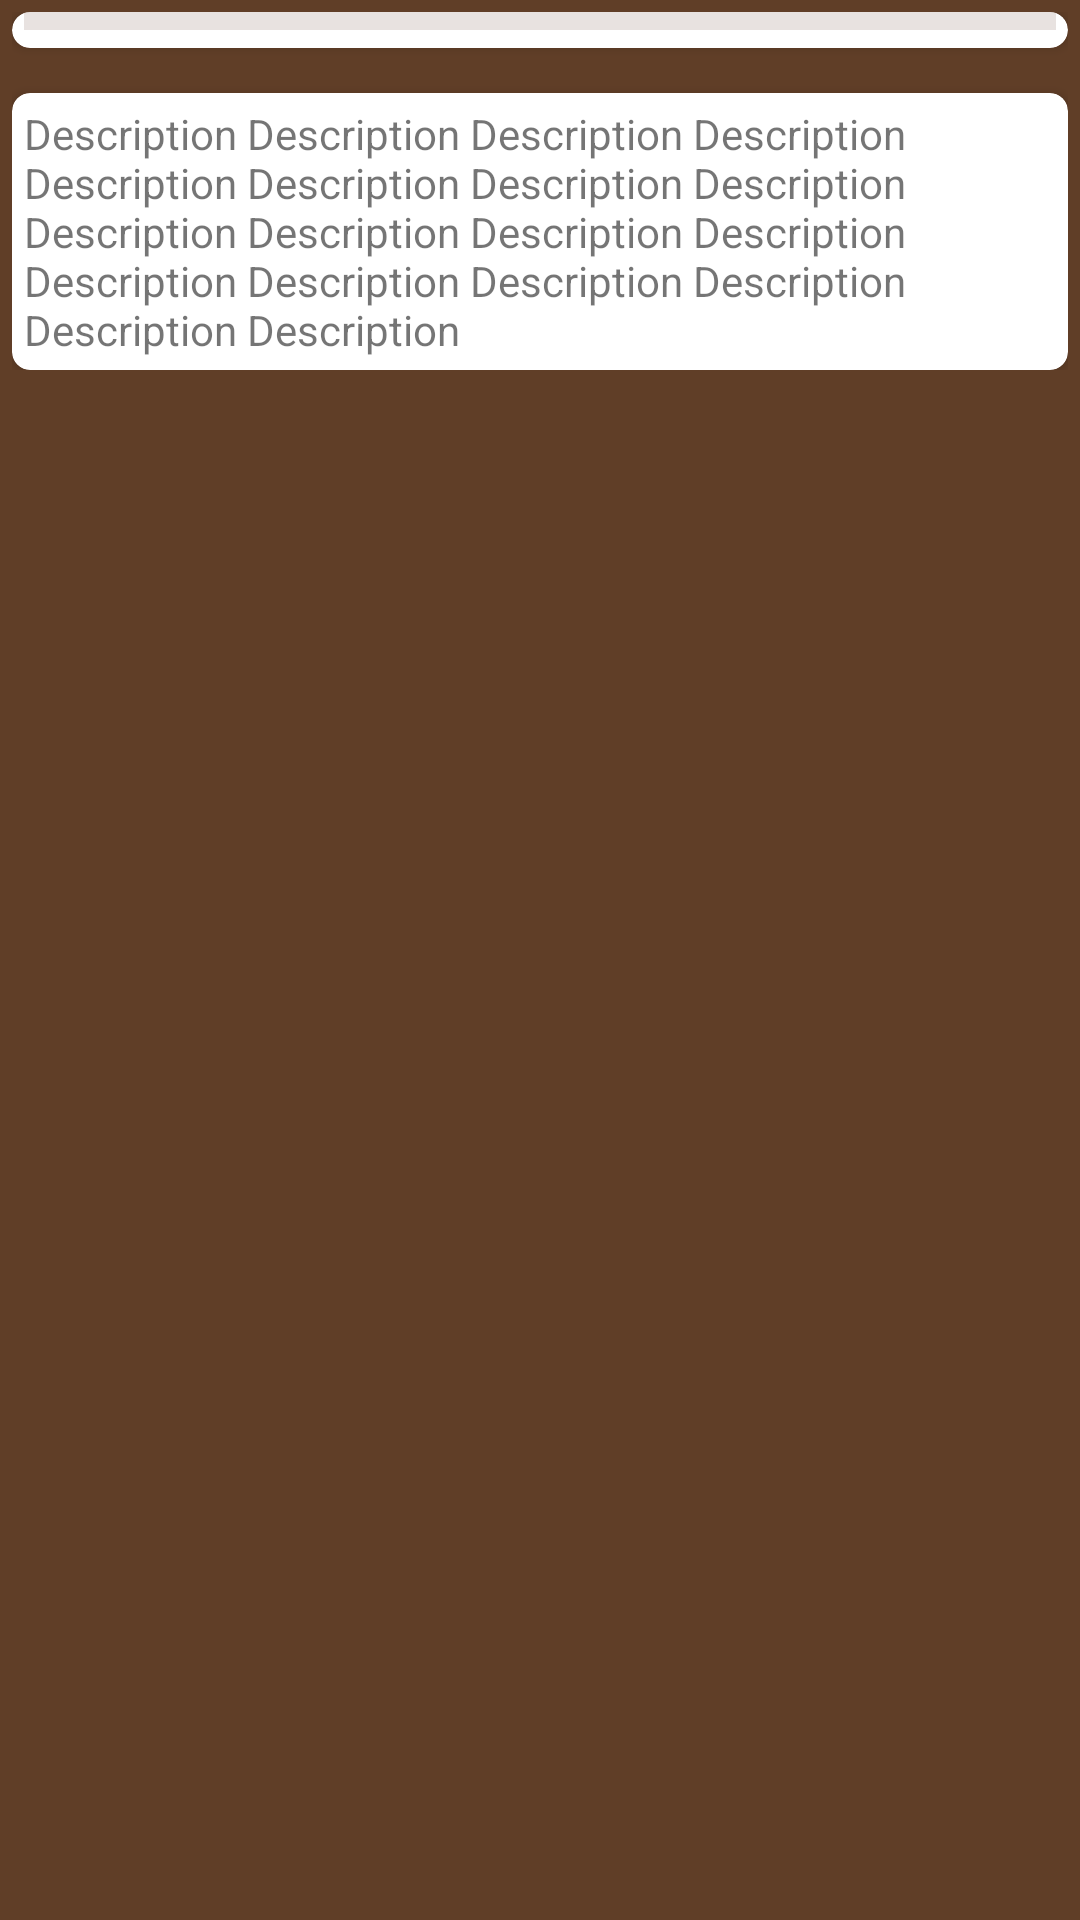

Reconstruct the res/layout file that produces this screen, plus the resources it refers to.
<!-- AndroidManifest.xml: application theme AppTheme -->
<!-- res/layout/activity_show_detail.xml -->
<?xml version="1.0" encoding="utf-8"?>
<LinearLayout xmlns:android="http://schemas.android.com/apk/res/android"
    xmlns:card_view="http://schemas.android.com/apk/res-auto"
    xmlns:tools="http://schemas.android.com/tools"
    android:id="@+id/activity_show_detail"
    android:layout_width="match_parent"
    android:layout_height="match_parent"
    android:background="#603E27"
    android:padding="4dp"
    android:orientation="vertical"
    tools:context="com.lab.cardview.design.ShowDetailActivity">

    <ScrollView
        android:layout_width="match_parent"
        android:layout_height="wrap_content">

        <LinearLayout
            android:layout_width="match_parent"
            android:layout_height="match_parent"
            android:orientation="vertical">

            <android.support.v7.widget.CardView
                android:layout_width="wrap_content"
                android:layout_height="wrap_content"
                card_view:cardBackgroundColor="@color/cardview_light_background"
                card_view:cardCornerRadius="6dp">

                <RelativeLayout
                    android:layout_width="match_parent"
                    android:layout_height="wrap_content"
                    android:orientation="vertical">

                    <ImageView
                        android:id="@+id/image"
                        android:layout_width="match_parent"
                        android:layout_height="wrap_content"
                        android:layout_margin="6dp"
                        android:adjustViewBounds="true"
                        android:scaleType="centerCrop"
                        android:src="@drawable/beagle" />

                    <TextView
                        android:id="@+id/title"
                        android:layout_width="match_parent"
                        android:layout_height="wrap_content"
                        android:layout_alignBottom="@id/image"
                        android:layout_marginLeft="4dp"
                        android:layout_marginRight="4dp"
                        android:background="#90D7CCC8"
                        android:gravity="center"
                        android:text="DOG Title"
                        android:textColor="#FFFFFF"
                        android:textSize="26sp"
                        android:textStyle="bold" />
                </RelativeLayout>
            </android.support.v7.widget.CardView>

            <android.support.v7.widget.CardView
                android:layout_width="wrap_content"
                android:layout_height="wrap_content"
                card_view:cardBackgroundColor="@color/cardview_light_background"
                android:layout_marginTop="15dp"
                card_view:cardCornerRadius="6dp">

                <TextView
                    android:id="@+id/desc"
                    android:layout_width="match_parent"
                    android:layout_height="wrap_content"
                    android:layout_margin="4dp"
                    android:layout_marginTop="8dp"
                    android:text="Description Description Description Description Description Description Description Description Description Description Description Description Description Description Description Description Description Description"
                    android:textSize="14sp" />
            </android.support.v7.widget.CardView>

        </LinearLayout>
    </ScrollView>

</LinearLayout>
<!-- resources referenced by this layout -->
<resources>
  <style name="AppTheme" parent="Theme.AppCompat.Light.DarkActionBar">
          
          <item name="colorPrimary">#362314</item>
          <item name="colorPrimaryDark">@color/colorPrimaryDark</item>
          <item name="colorAccent">@color/colorAccent</item>
      </style>
  <color name="colorPrimaryDark">#01579B</color>
  <color name="colorAccent">#FF4081</color>
</resources>
